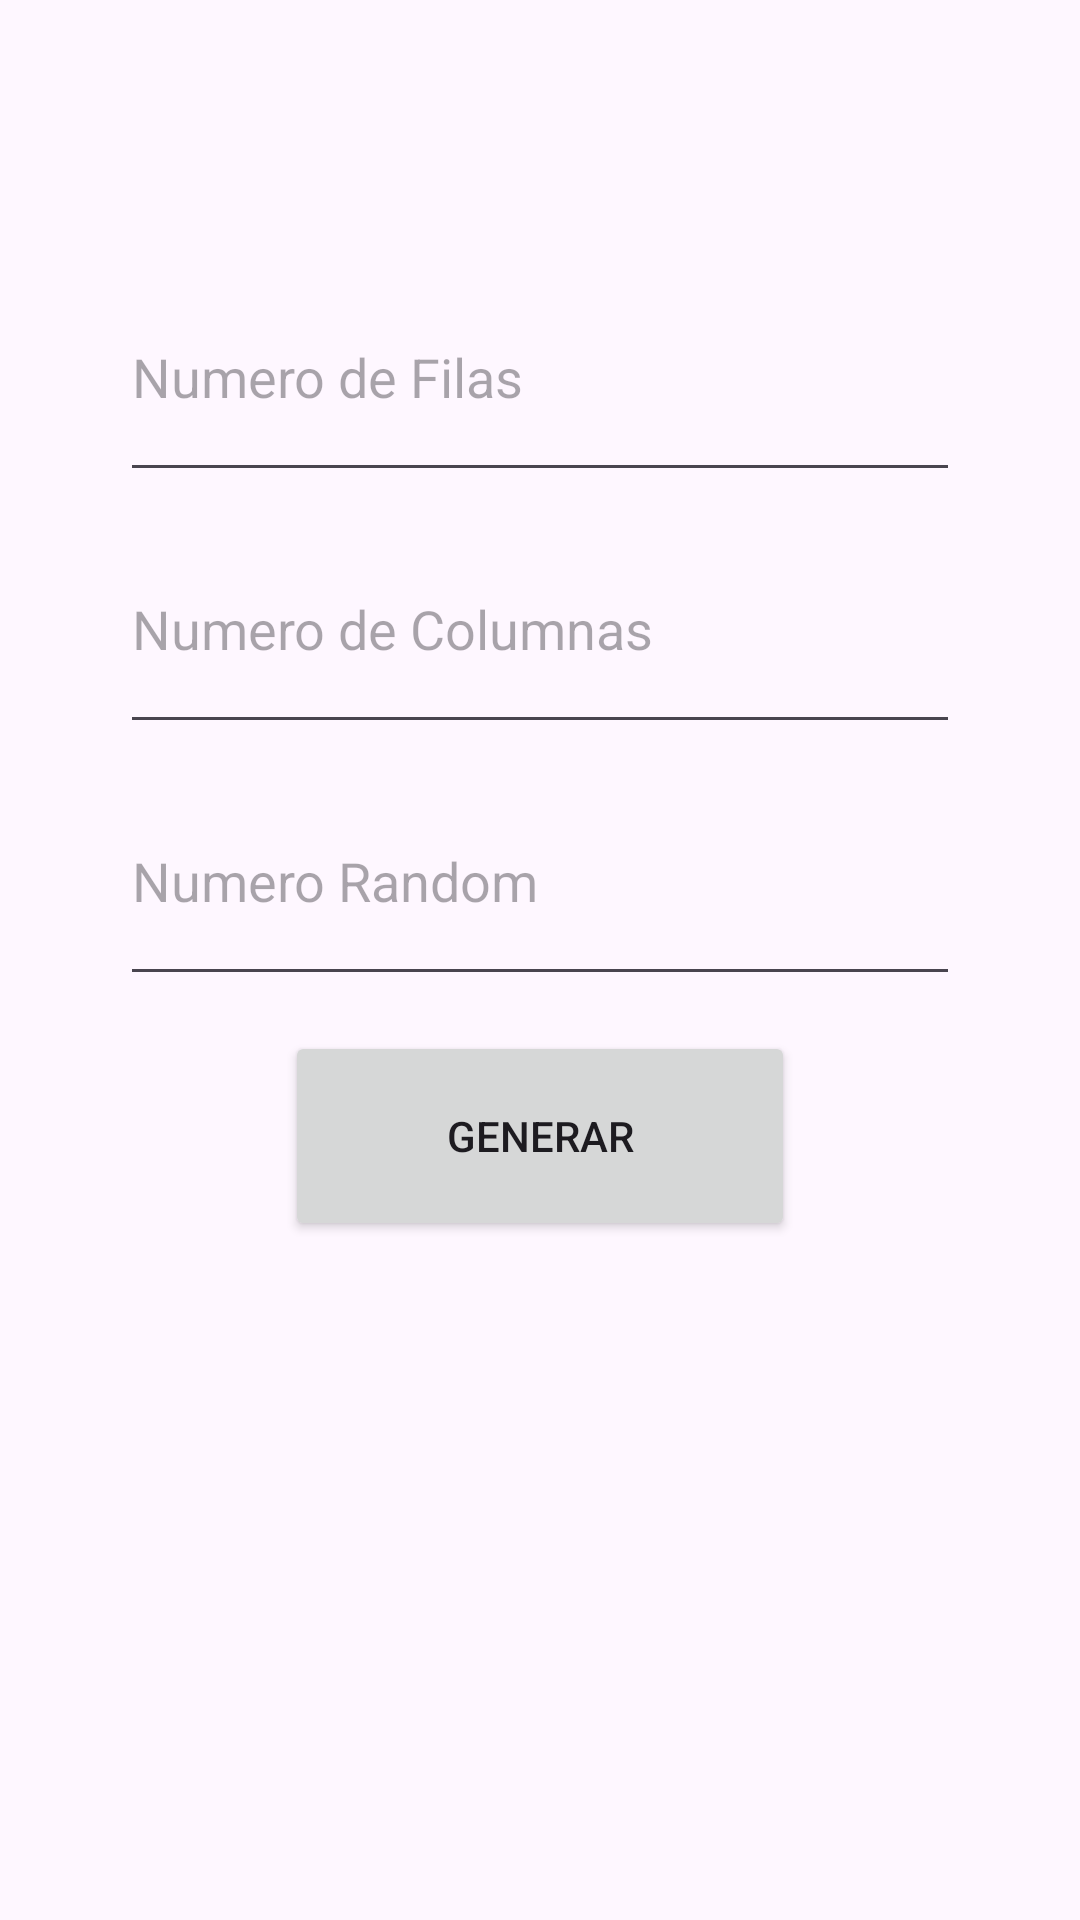

Layout XML and referenced resources for this Android screen:
<!-- AndroidManifest.xml: application theme Theme.EjerciciosJunio -->
<!-- res/layout/main_ej1_exam_extr_ord.xml -->
<?xml version="1.0" encoding="utf-8"?>
<androidx.constraintlayout.widget.ConstraintLayout xmlns:android="http://schemas.android.com/apk/res/android"
    xmlns:app="http://schemas.android.com/apk/res-auto"
    xmlns:tools="http://schemas.android.com/tools"
    android:layout_width="match_parent"
    android:layout_height="match_parent"
    tools:context=".ejerciciosPractJunio.ExamenExtraOrdinaria.ej1.MainEj1ExamExtrOrd">

    <EditText
        android:id="@+id/ej1ExExtrOrdtvNumeroFilas"
        android:layout_width="280dp"
        android:layout_height="80dp"
        android:ems="10"
        android:inputType="text"
        android:text=""
        android:hint="Numero de Filas"
        app:layout_constraintBottom_toBottomOf="parent"
        app:layout_constraintEnd_toEndOf="parent"
        app:layout_constraintStart_toStartOf="parent"
        app:layout_constraintTop_toTopOf="parent"
        app:layout_constraintVertical_bias="0.15" />

    <EditText
        android:id="@+id/ej1ExExtrOrdtvNumeroColumnas"
        android:layout_width="280dp"
        android:layout_height="80dp"
        android:ems="10"
        android:hint="Numero de Columnas"
        android:inputType="text"
        android:text=""
        app:layout_constraintBottom_toBottomOf="parent"
        app:layout_constraintEnd_toEndOf="parent"
        app:layout_constraintStart_toStartOf="parent"
        app:layout_constraintTop_toTopOf="parent"
        app:layout_constraintVertical_bias="0.30" />

    <EditText
        android:id="@+id/ej1ExExtrOrdtvNumeroRandom"
        android:layout_width="280dp"
        android:layout_height="80dp"
        android:ems="10"
        android:hint="Numero Random"
        android:inputType="text"
        android:text=""
        app:layout_constraintBottom_toBottomOf="parent"
        app:layout_constraintEnd_toEndOf="parent"
        app:layout_constraintStart_toStartOf="parent"
        app:layout_constraintTop_toTopOf="parent"
        app:layout_constraintVertical_bias="0.45" />

    <Button
        android:id="@+id/ej1ExExtrOrdbtGenerar"
        android:layout_width="170dp"
        android:layout_height="70dp"
        android:text="GENERAR"
        app:layout_constraintBottom_toBottomOf="parent"
        app:layout_constraintEnd_toEndOf="parent"
        app:layout_constraintStart_toStartOf="parent"
        app:layout_constraintTop_toTopOf="parent"
        app:layout_constraintVertical_bias="0.603" />
</androidx.constraintlayout.widget.ConstraintLayout>
<!-- resources referenced by this layout -->
<resources>
  <style name="Theme.EjerciciosJunio" parent="Base.Theme.EjerciciosJunio" />
  <style name="Base.Theme.EjerciciosJunio" parent="Theme.Material3.DayNight.NoActionBar">
          
          
      </style>
</resources>
